Image classification data set "dataset_SQUARED" (AlexeyFalseKRSK/Seeding on GitHub). Class labels (2): bad, good.

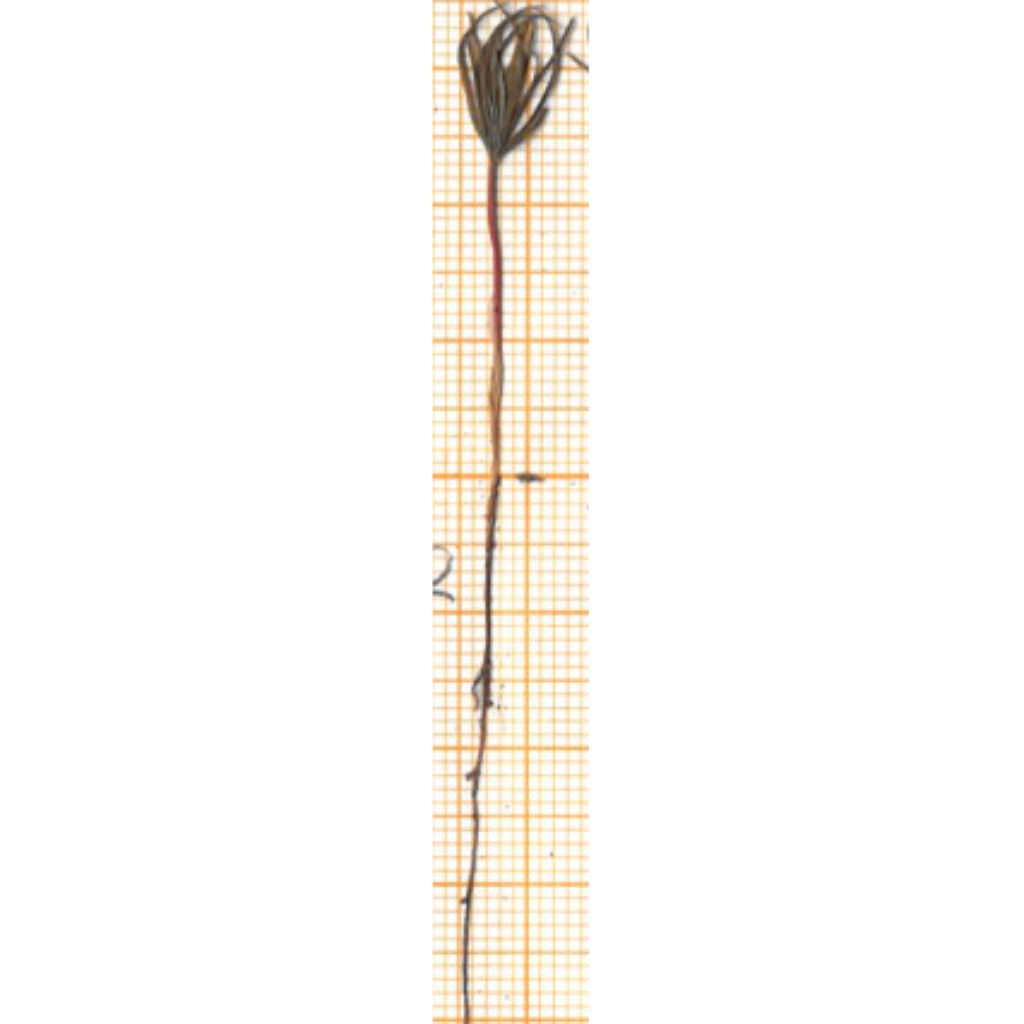
Label: good

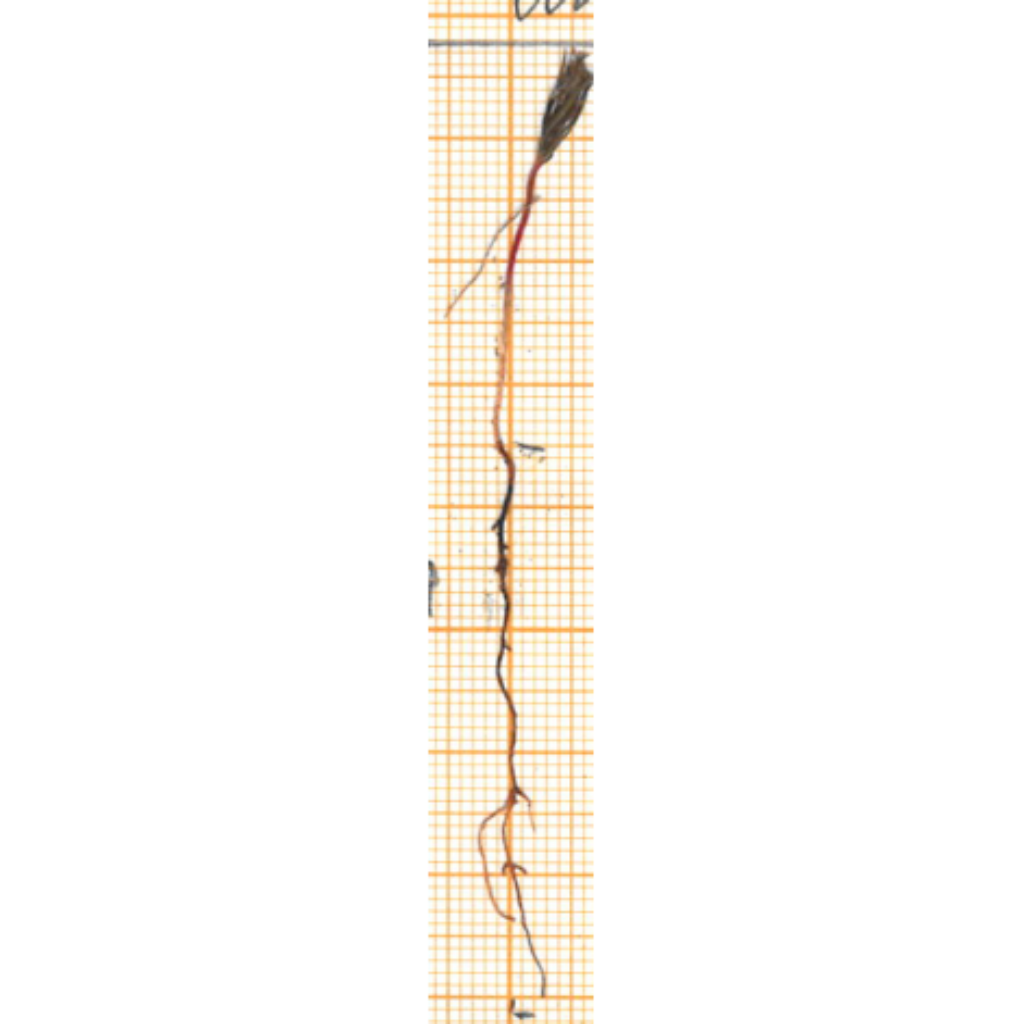
Label: good

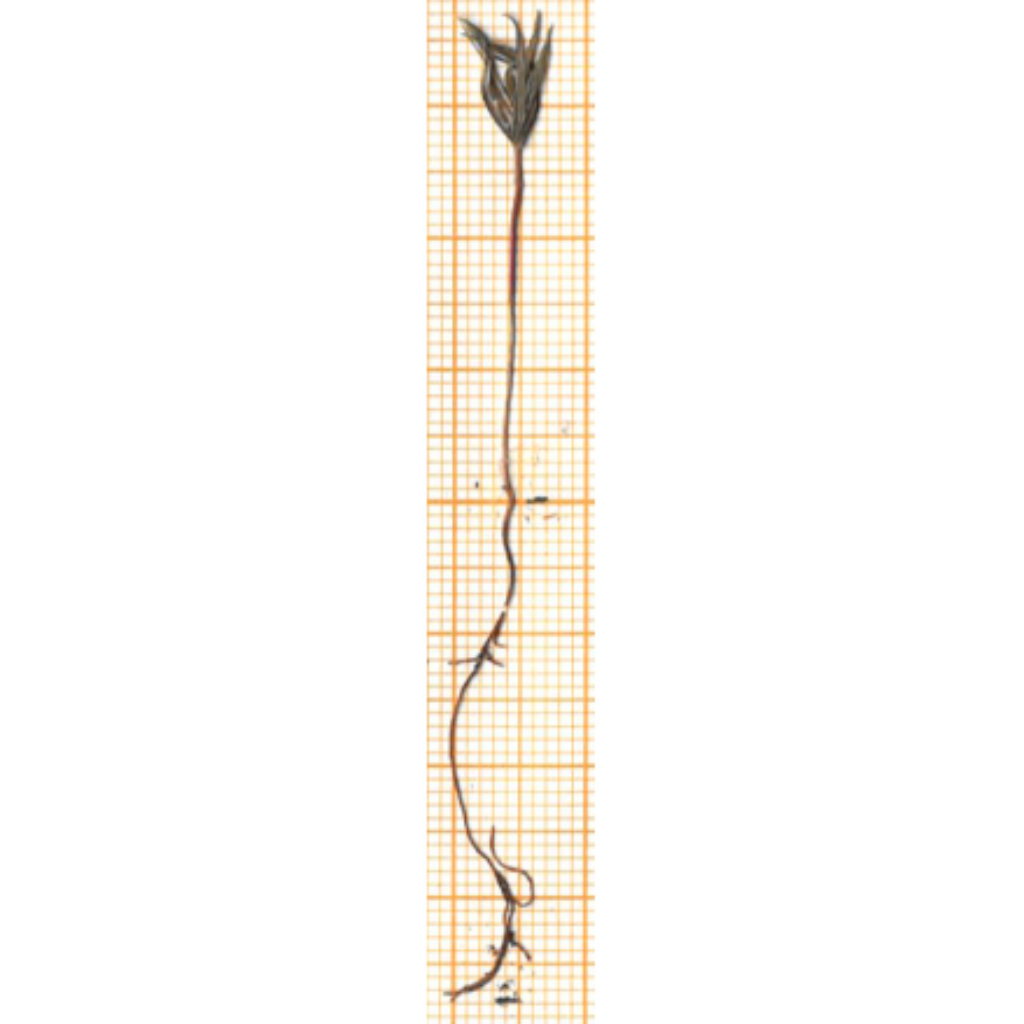
Label: good

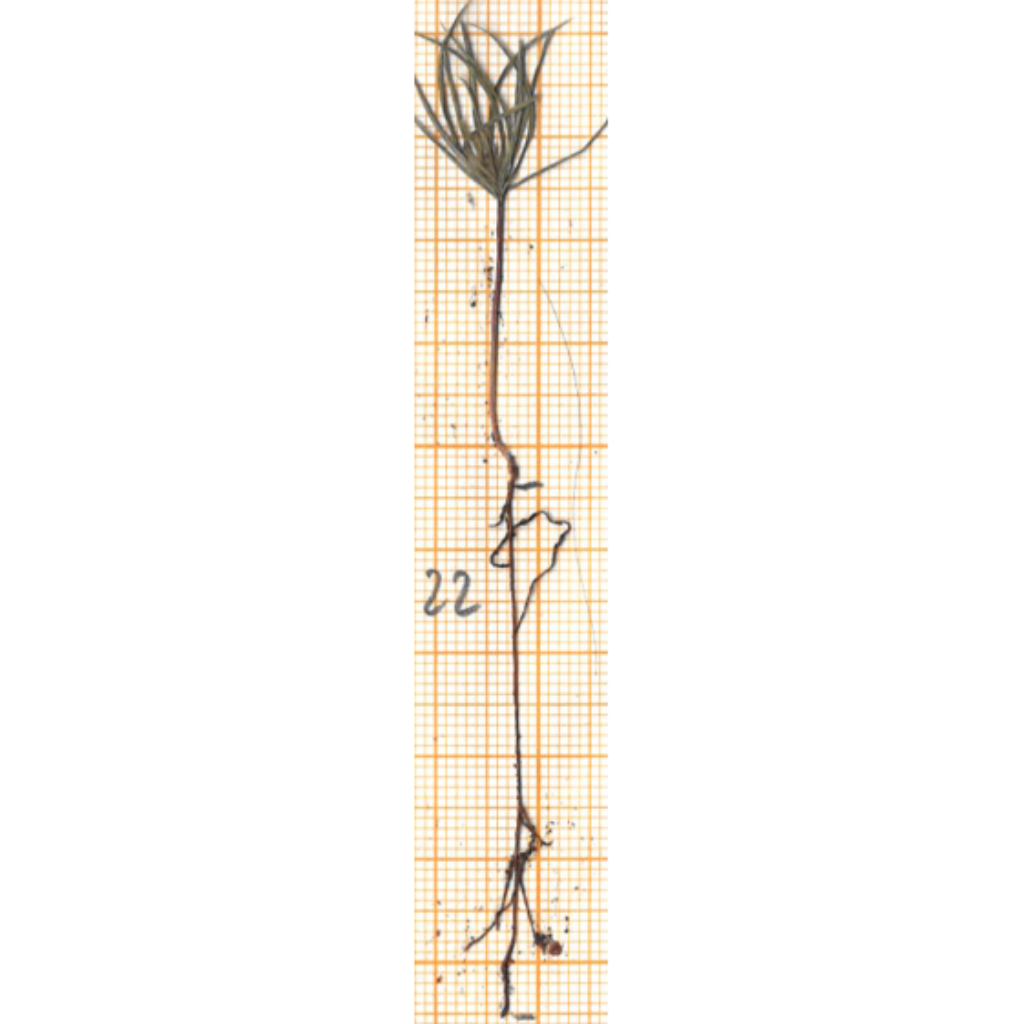
Label: good

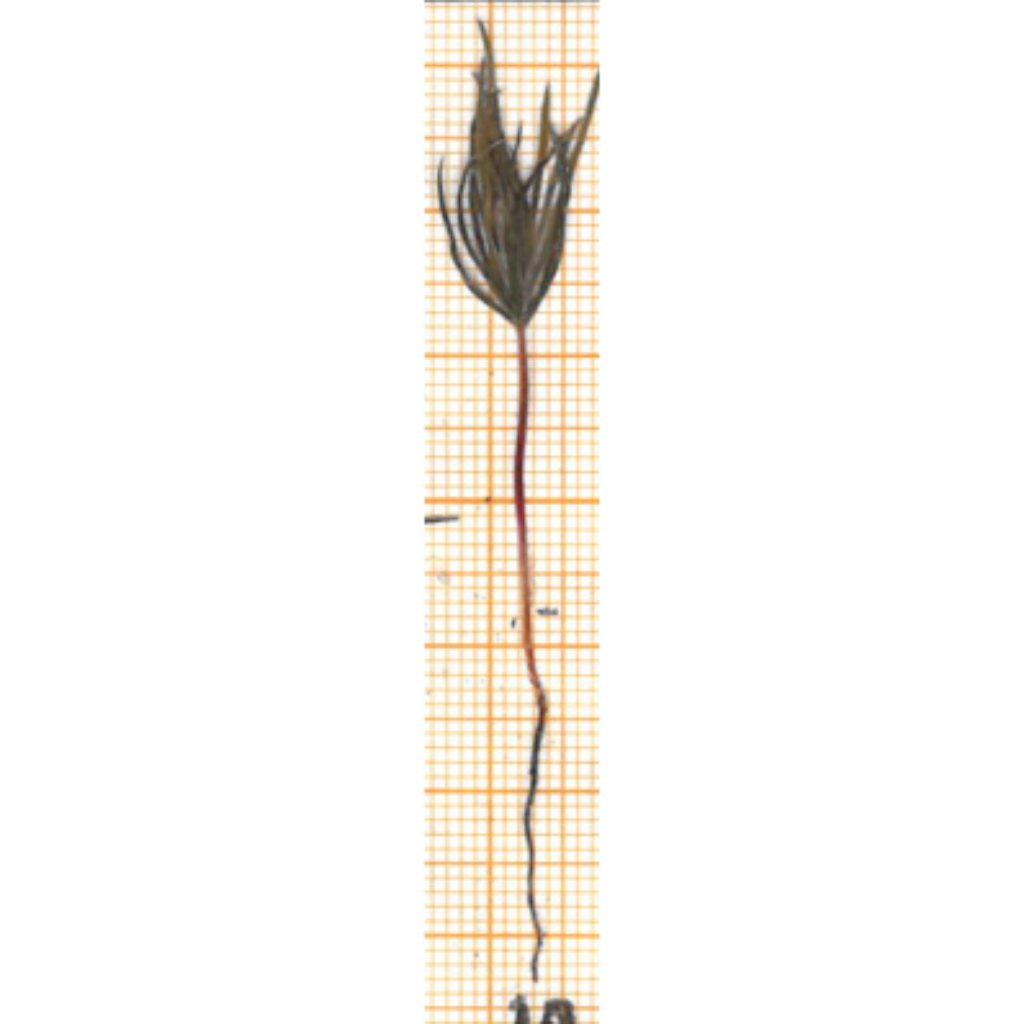
Label: bad

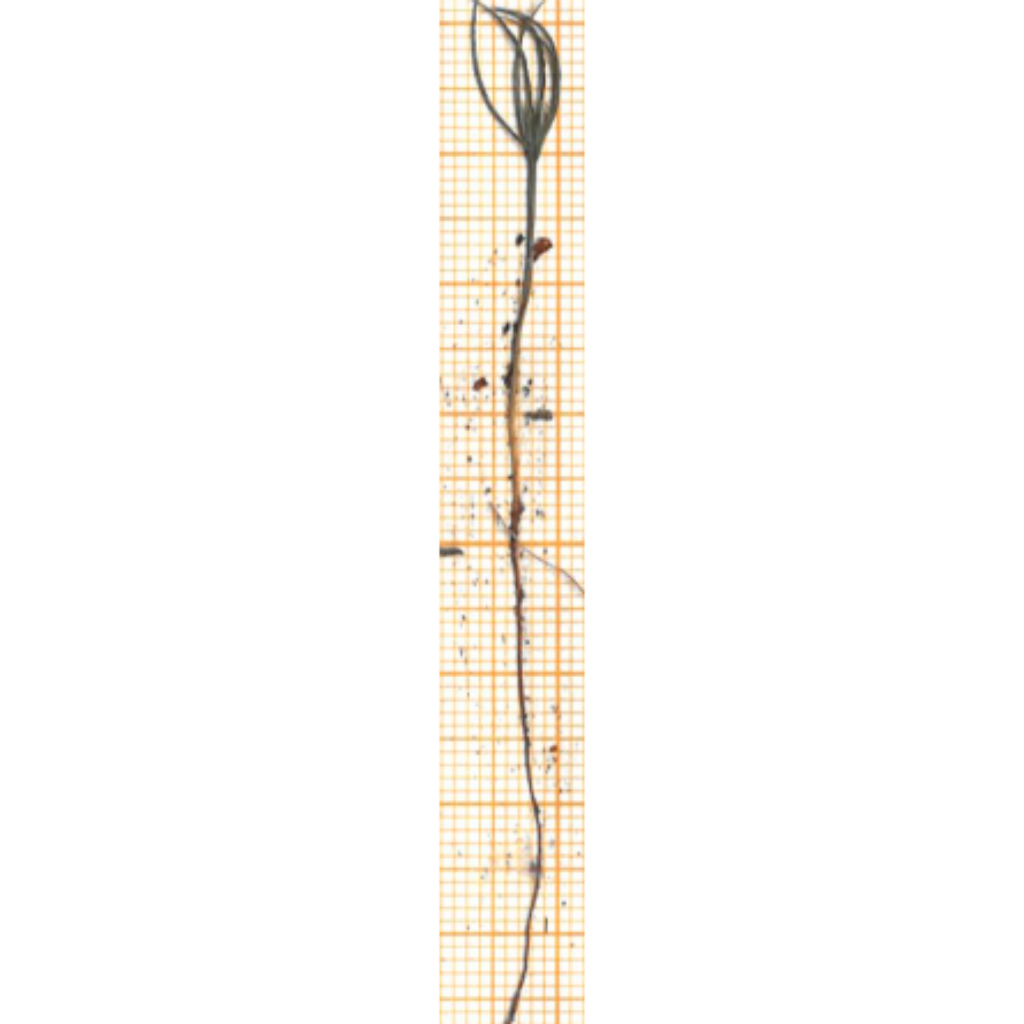
Label: good
